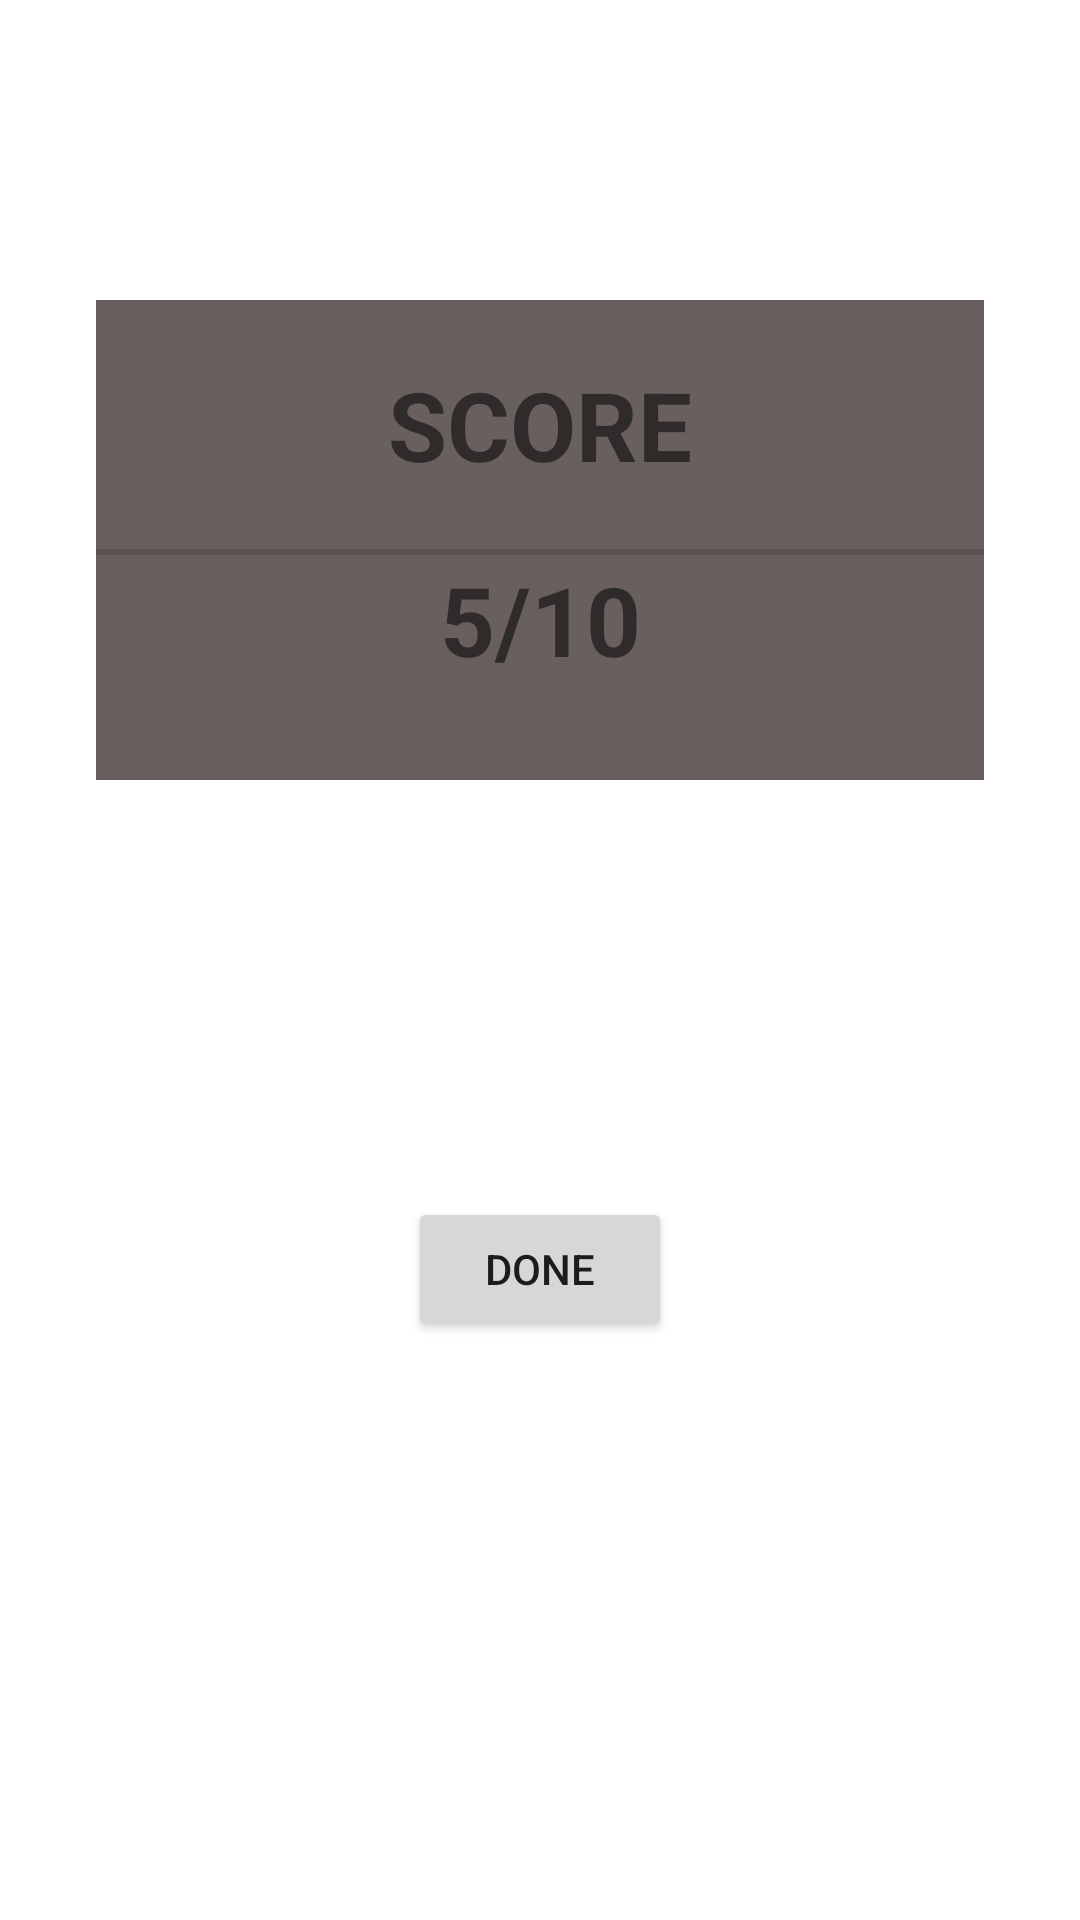

Write the Android layout XML for this screen, with the resource values it uses.
<!-- AndroidManifest.xml: application theme Theme.Respons -->
<!-- res/layout/activity_score.xml -->
<?xml version="1.0" encoding="utf-8"?>
<androidx.constraintlayout.widget.ConstraintLayout xmlns:android="http://schemas.android.com/apk/res/android"
    xmlns:app="http://schemas.android.com/apk/res-auto"
    xmlns:tools="http://schemas.android.com/tools"
    android:layout_width="match_parent"
    android:layout_height="match_parent"
    tools:context=".ScoreActivity">

    <LinearLayout
        android:id="@+id/linearLayout3"
        android:layout_width="0dp"
        android:layout_height="wrap_content"
        android:layout_marginStart="32dp"
        android:layout_marginTop="100dp"
        android:layout_marginEnd="32dp"
        android:background="@color/gray"
        android:orientation="vertical"
        android:paddingBottom="32dp"
        app:layout_constraintEnd_toEndOf="parent"
        app:layout_constraintStart_toStartOf="parent"
        app:layout_constraintTop_toTopOf="parent">

        <TextView
            android:id="@+id/textView2"
            android:layout_width="match_parent"
            android:layout_height="wrap_content"
            android:layout_margin="20dp"
            android:gravity="center"
            android:text="SCORE"
            android:textSize="32sp"
            android:textStyle="bold" />

        <View
            android:id="@+id/divider"
            android:layout_width="match_parent"
            android:layout_height="2dp"
            android:background="?android:attr/listDivider" />

        <TextView
            android:id="@+id/score"
            android:layout_width="match_parent"
            android:layout_height="wrap_content"
            android:gravity="center"
            android:text="5/10"
            android:textSize="32sp"
            android:textStyle="bold" />

    </LinearLayout>

    <Button
        android:id="@+id/done"
        android:layout_width="wrap_content"
        android:layout_height="wrap_content"
        android:layout_marginBottom="128dp"
        android:text="donE"
        app:layout_constraintBottom_toBottomOf="parent"
        app:layout_constraintEnd_toEndOf="parent"
        app:layout_constraintStart_toStartOf="parent"
        app:layout_constraintTop_toBottomOf="@+id/linearLayout3"
        app:layout_constraintVertical_bias="0.681" />

</androidx.constraintlayout.widget.ConstraintLayout>
<!-- resources referenced by this layout -->
<resources>
  <color name="gray">#695f5f</color>
  <style name="Theme.Respons" parent="Theme.MaterialComponents.DayNight.NoActionBar">
          
          <item name="colorPrimary">@color/purple_500</item>
          <item name="colorPrimaryVariant">@color/purple_700</item>
          <item name="colorOnPrimary">@color/white</item>
          
          <item name="colorSecondary">@color/teal_200</item>
          <item name="colorSecondaryVariant">@color/teal_700</item>
          <item name="colorOnSecondary">@color/black</item>
          
          <item name="android:statusBarColor" tools:targetApi="l">?attr/colorPrimaryVariant</item>
          
      </style>
  <color name="purple_500">#FF6200EE</color>
  <color name="purple_700">#FF3700B3</color>
  <color name="white">#FFFFFFFF</color>
  <color name="teal_200">#FF03DAC5</color>
  <color name="teal_700">#FF018786</color>
  <color name="black">#FF000000</color>
</resources>
